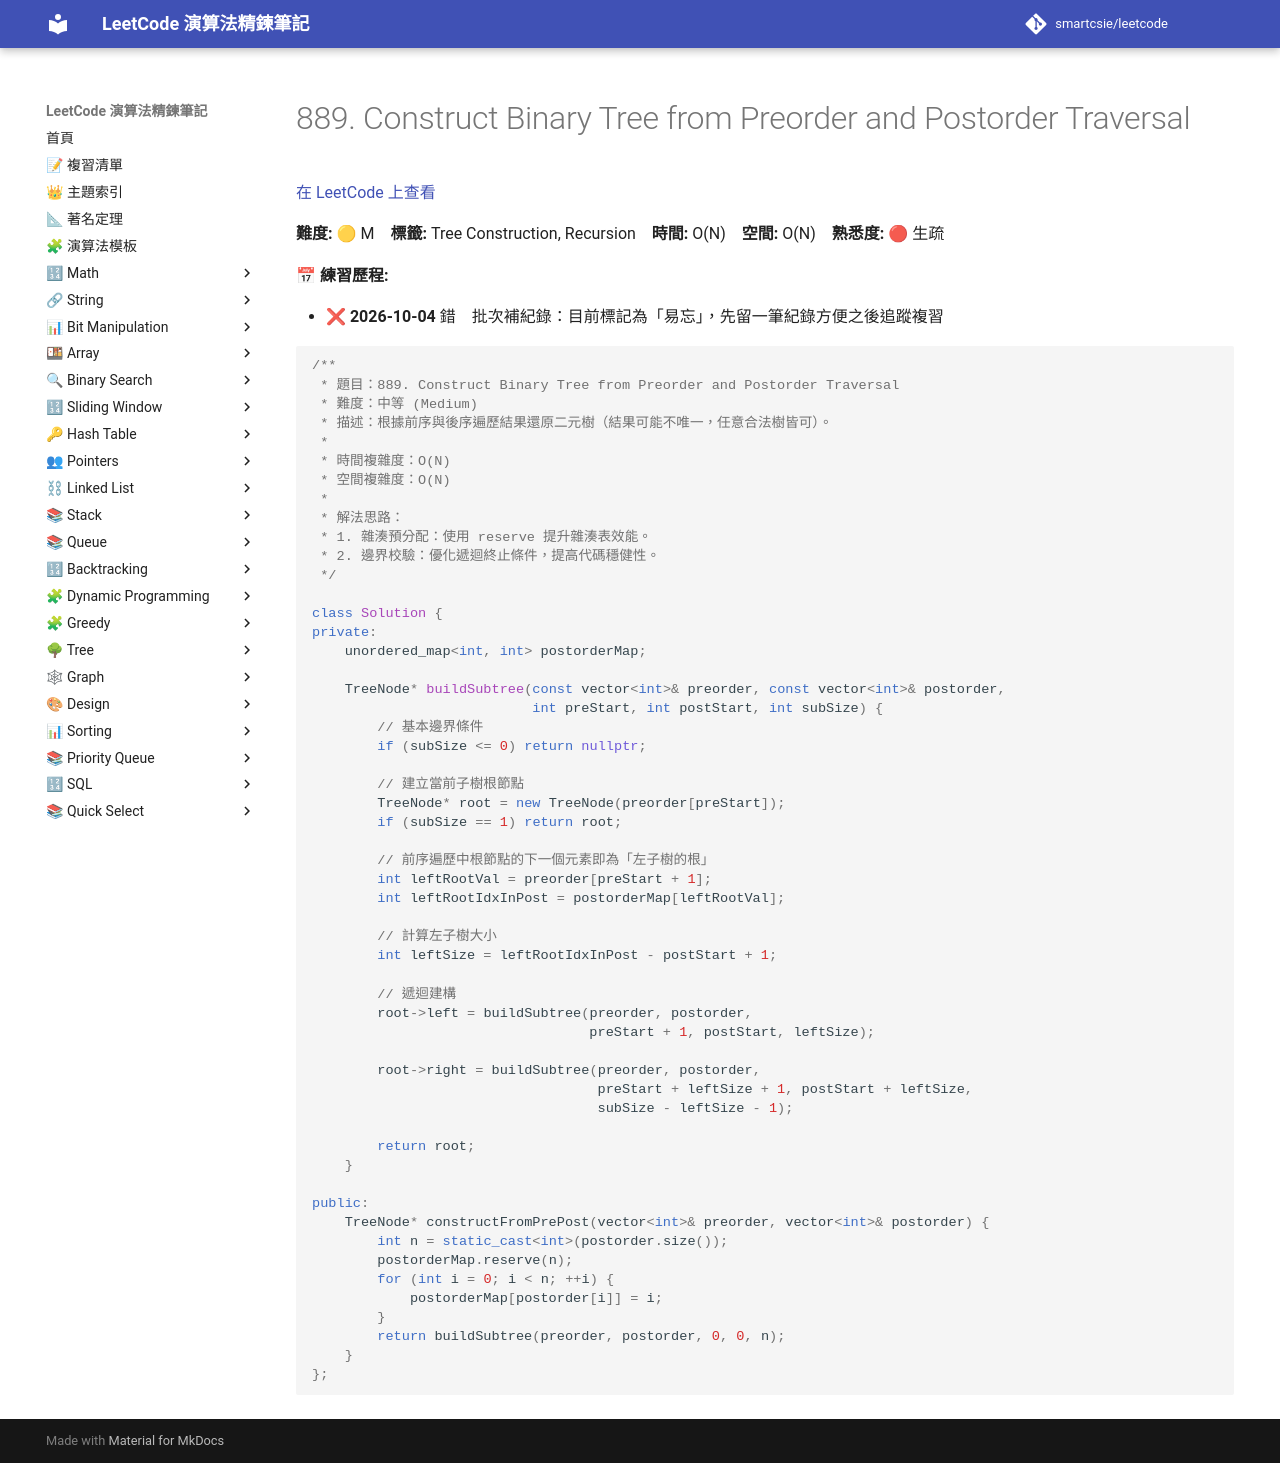

repository: smartcsie/leetcode · page: problems/0889/index.html · generator: mkdocs

# 889. Construct Binary Tree from Preorder and Postorder Traversal

[在 LeetCode 上查看](https://leetcode.com/problems/construct-binary-tree-from-preorder-and-postorder-traversal/)

**難度:** 🟡 M　**標籤:** Tree Construction, Recursion　**時間:** O(N)　**空間:** O(N)　**熟悉度:** 🔴 生疏

**📅 練習歷程:**

- ❌ **2026-10-04** 錯　批次補紀錄：目前標記為「易忘」，先留一筆紀錄方便之後追蹤複習

```cpp
/**
 * 題目：889. Construct Binary Tree from Preorder and Postorder Traversal
 * 難度：中等 (Medium)
 * 描述：根據前序與後序遍歷結果還原二元樹（結果可能不唯一，任意合法樹皆可）。
 *
 * 時間複雜度：O(N)
 * 空間複雜度：O(N)
 *
 * 解法思路：
 * 1. 雜湊預分配：使用 reserve 提升雜湊表效能。
 * 2. 邊界校驗：優化遞迴終止條件，提高代碼穩健性。
 */

class Solution {
private:
    unordered_map<int, int> postorderMap;

    TreeNode* buildSubtree(const vector<int>& preorder, const vector<int>& postorder,
                           int preStart, int postStart, int subSize) {
        // 基本邊界條件
        if (subSize <= 0) return nullptr;
        
        // 建立當前子樹根節點
        TreeNode* root = new TreeNode(preorder[preStart]);
        if (subSize == 1) return root;

        // 前序遍歷中根節點的下一個元素即為「左子樹的根」
        int leftRootVal = preorder[preStart + 1];
        int leftRootIdxInPost = postorderMap[leftRootVal];
        
        // 計算左子樹大小
        int leftSize = leftRootIdxInPost - postStart + 1;
        
        // 遞迴建構
        root->left = buildSubtree(preorder, postorder, 
                                  preStart + 1, postStart, leftSize);
        
        root->right = buildSubtree(preorder, postorder, 
                                   preStart + leftSize + 1, postStart + leftSize, 
                                   subSize - leftSize - 1);
        
        return root;
    }

public:
    TreeNode* constructFromPrePost(vector<int>& preorder, vector<int>& postorder) {
        int n = static_cast<int>(postorder.size());
        postorderMap.reserve(n);
        for (int i = 0; i < n; ++i) {
            postorderMap[postorder[i]] = i;
        }
        return buildSubtree(preorder, postorder, 0, 0, n);
    }
};
```
